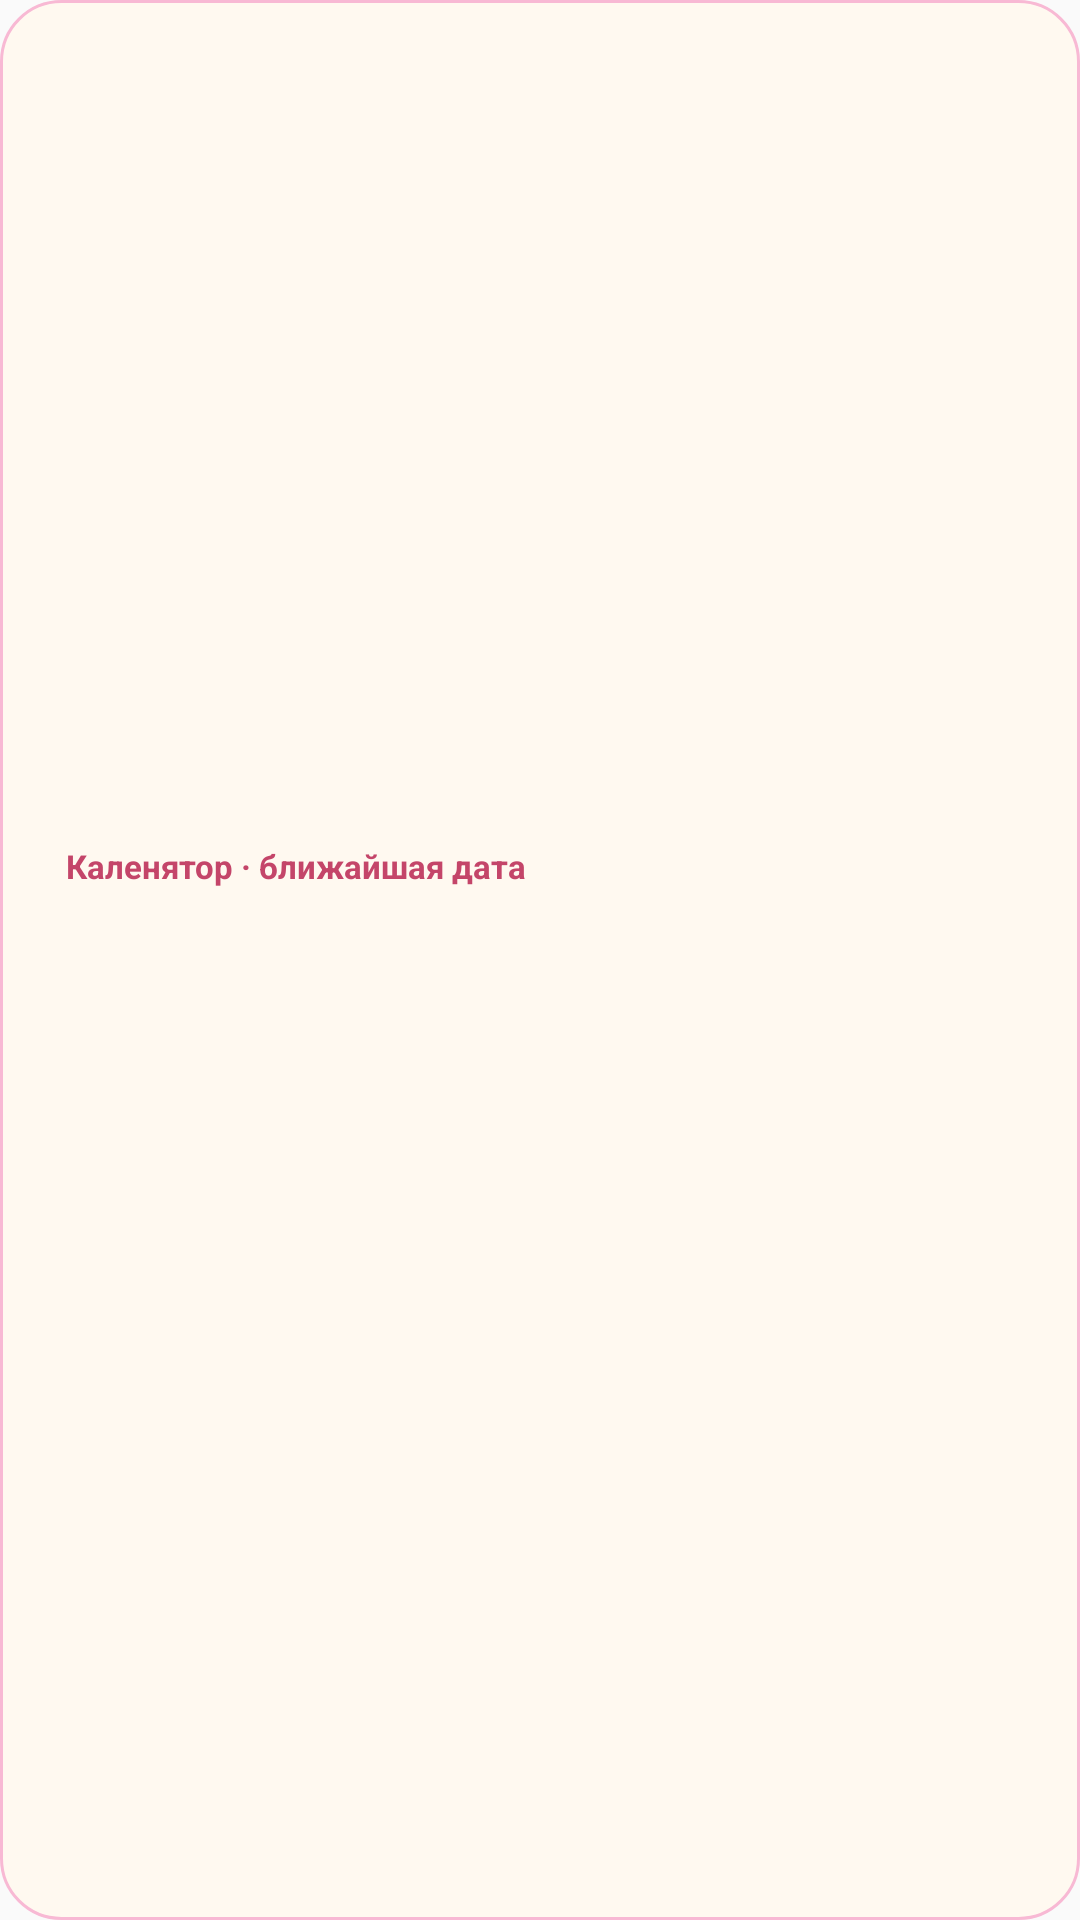

Produce the Android XML layout that renders to this screen, including the resource entries it uses.
<!-- AndroidManifest.xml: application theme Theme.Kalenyator -->
<!-- res/layout/widget_birthday.xml -->
<?xml version="1.0" encoding="utf-8"?>
<LinearLayout xmlns:android="http://schemas.android.com/apk/res/android"
    android:id="@+id/widget_root"
    android:layout_width="match_parent"
    android:layout_height="match_parent"
    android:background="@drawable/widget_background"
    android:gravity="center_vertical"
    android:orientation="horizontal"
    android:padding="12dp">

    <ImageView
        android:id="@+id/widget_photo"
        android:layout_width="64dp"
        android:layout_height="64dp"
        android:contentDescription="@string/family_photo_add"
        android:scaleType="centerCrop"
        android:visibility="gone" />

    <LinearLayout
        android:layout_width="0dp"
        android:layout_height="wrap_content"
        android:layout_marginStart="10dp"
        android:layout_weight="1"
        android:orientation="vertical">

        <TextView
            android:id="@+id/widget_title"
            android:layout_width="match_parent"
            android:layout_height="wrap_content"
            android:text="@string/widget_title"
            android:textColor="#C44569"
            android:textSize="11sp"
            android:textStyle="bold" />

        <TextView
            android:id="@+id/widget_name"
            android:layout_width="match_parent"
            android:layout_height="wrap_content"
            android:layout_marginTop="2dp"
            android:ellipsize="end"
            android:maxLines="1"
            android:textColor="#FF6B9D"
            android:textSize="17sp"
            android:textStyle="bold" />

        <TextView
            android:id="@+id/widget_countdown"
            android:layout_width="match_parent"
            android:layout_height="wrap_content"
            android:layout_marginTop="2dp"
            android:textColor="#C44569"
            android:textSize="13sp" />

        <TextView
            android:id="@+id/widget_timer"
            android:layout_width="match_parent"
            android:layout_height="wrap_content"
            android:layout_marginTop="2dp"
            android:textColor="#FF6B9D"
            android:textSize="12sp"
            android:textStyle="bold" />
    </LinearLayout>
</LinearLayout>
<!-- resources referenced by this layout -->
<resources>
  <!-- drawable widget_background (drawable) -->
  <?xml version="1.0" encoding="utf-8"?>
  <shape xmlns:android="http://schemas.android.com/apk/res/android"
      android:shape="rectangle">
      <solid android:color="#FFF9F0" />
      <corners android:radius="20dp" />
      <stroke
          android:width="1dp"
          android:color="#F8B9D4" />
  </shape>
  <string name="family_photo_add">Фото</string>
  <string name="widget_title">Каленятор · ближайшая дата</string>
  <style name="Theme.Kalenyator" parent="Theme.AppCompat.Light.NoActionBar">
          <item name="android:statusBarColor">@android:color/transparent</item>
          <item name="android:navigationBarColor">@android:color/transparent</item>
          <item name="android:windowLightStatusBar">true</item>
      </style>
</resources>
